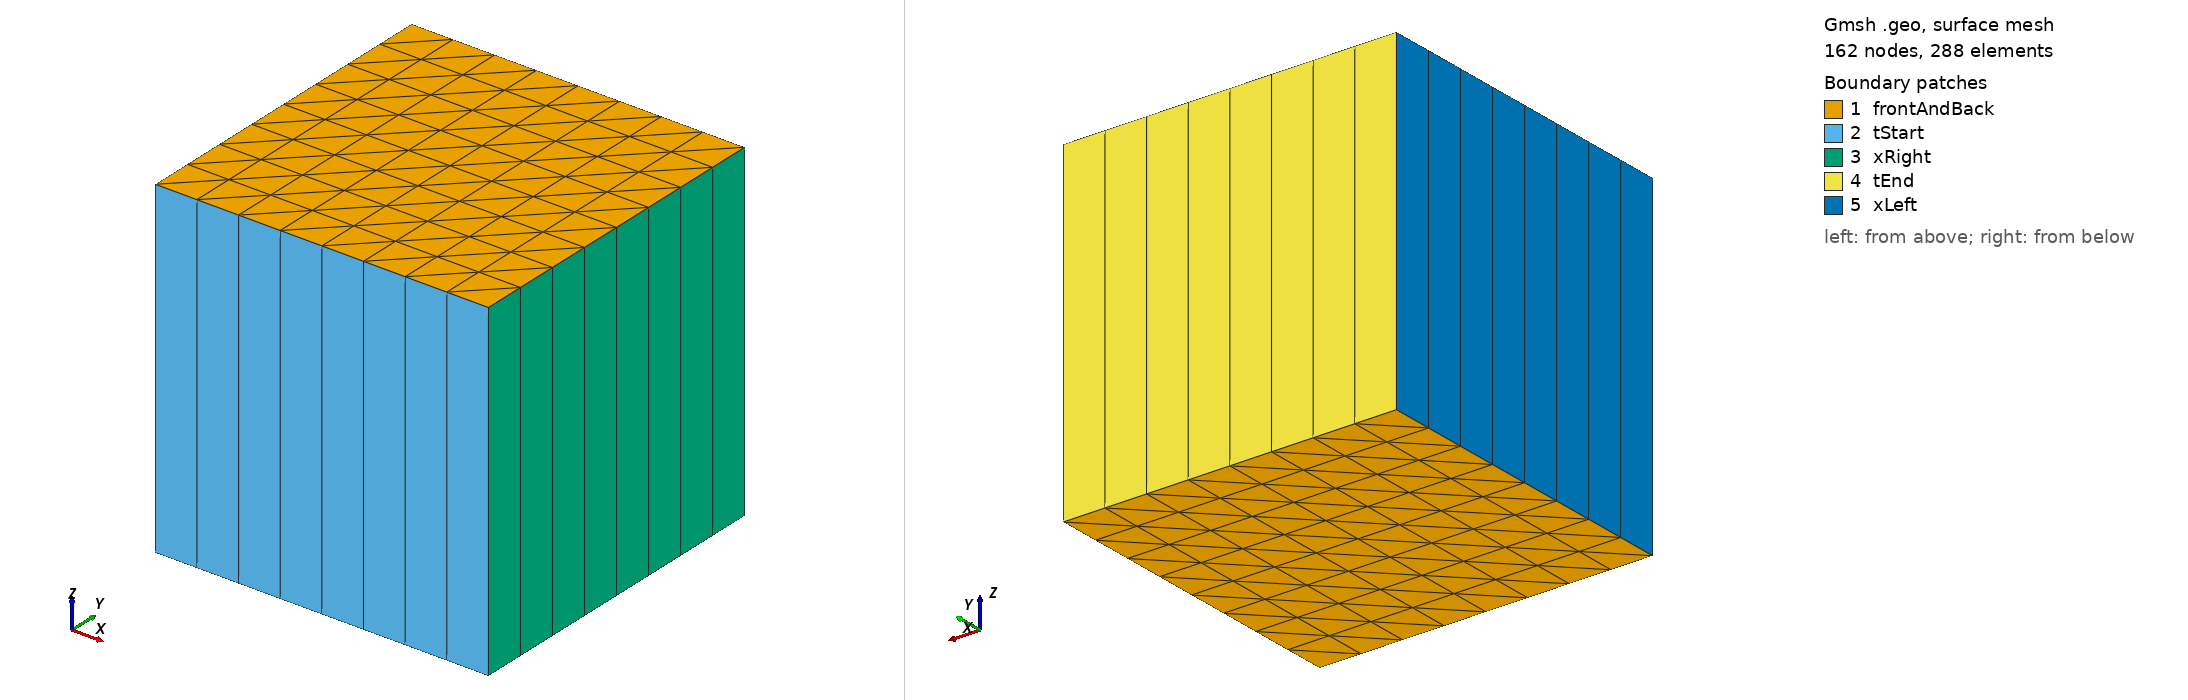

Gmsh geometry script, surface-meshed: 162 nodes, 288 surface elements. Boundary patches (legend numbers): 1 frontAndBack, 2 tStart, 3 xRight, 4 tEnd, 5 xLeft. Left view from above one corner, right view from below the opposite corner. Legend entries are the model's physical surfaces. The drawing asked Gmsh for element sizes between 1% and 20% of the model's largest extent; the script's own settings can give other sizes.

=== spaceTimeSquare.geo (drawn) ===
//-----------------------------------------------------------------------------
// License
//     This file is part of spaceTime4foam, licensed under GNU General Public
//     License <http://www.gnu.org/licenses/>.
//
// File
//     spaceTimeSquare.geo
//
// Description
//     Space-time unit square: mesh x is physical x in [0, 1] and mesh y is
//     time t in [0, 1]. The square is split into N x N squares, each cut into
//     two right triangles by a diagonal in ONE direction (transfinite "Right"
//     arrangement: every diagonal joins (x_i, t_j) and (x_i+1, t_j+1)).
//     The triangles are extruded one layer in z, so every cell is a prism.
//
//     The z thickness is 1 (nondimensional), so a cell volume equals its
//     triangle area.
//
//     The OpenCASCADE kernel is used because it places the transfinite
//     nodes at i/N to within a few units of round-off (exactly when N is a
//     power of two); the built-in kernel gives errors of about 1e-12. The
//     case writes points with writePrecision 17 so that gmshToFoam keeps
//     them at full double precision.
//     Patches are selected by bounding box, so they do not depend on the
//     order of the surfaces returned by Extrude.
//
//     Usage (N defaults to 8):
//         gmsh -3 -setnumber N 16 -format msh22 -o mesh.msh spaceTimeSquare.geo
//
//-----------------------------------------------------------------------------

SetFactory("OpenCASCADE");

// Number of squares in x and in t
If (!Exists(N))
    N = 8;
EndIf

// Extrusion thickness in z
thickness = 1.0;

// Tolerance for the bounding-box patch selection
eps = 1e-6;

// Corner points: (x, t, z)
Point(1) = {0, 0, 0};
Point(2) = {1, 0, 0};
Point(3) = {1, 1, 0};
Point(4) = {0, 1, 0};

Line(1) = {1, 2};    // t = 0
Line(2) = {2, 3};    // x = 1
Line(3) = {3, 4};    // t = 1
Line(4) = {4, 1};    // x = 0

Curve Loop(1) = {1, 2, 3, 4};
Plane Surface(1) = {1};

// N + 1 nodes on each side gives N x N squares
Transfinite Curve{1, 2, 3, 4} = N + 1;

// "Right" puts all diagonals in the same direction
Transfinite Surface{1} = {1, 2, 3, 4} Right;

// Extrude one layer. Recombine turns the extruded triangles into prisms and
// the extruded lines into quads; the triangles themselves are kept.
Extrude {0, 0, thickness} { Surface{1}; Layers{1}; Recombine; }

tStart[] = Surface In BoundingBox{-eps, -eps, -eps, 1 + eps, eps, thickness + eps};
tEnd[] = Surface In BoundingBox{-eps, 1 - eps, -eps, 1 + eps, 1 + eps, thickness + eps};
xLeft[] = Surface In BoundingBox{-eps, -eps, -eps, eps, 1 + eps, thickness + eps};
xRight[] = Surface In BoundingBox{1 - eps, -eps, -eps, 1 + eps, 1 + eps, thickness + eps};
front[] = Surface In BoundingBox{-eps, -eps, -eps, 1 + eps, 1 + eps, eps};
back[] = Surface In BoundingBox{-eps, -eps, thickness - eps, 1 + eps, 1 + eps, thickness + eps};

Physical Surface("tStart") = {tStart[]};
Physical Surface("tEnd") = {tEnd[]};
Physical Surface("xLeft") = {xLeft[]};
Physical Surface("xRight") = {xRight[]};
Physical Surface("frontAndBack") = {front[], back[]};
Physical Volume("spaceTime") = {Volume{:}};

//-----------------------------------------------------------------------------
